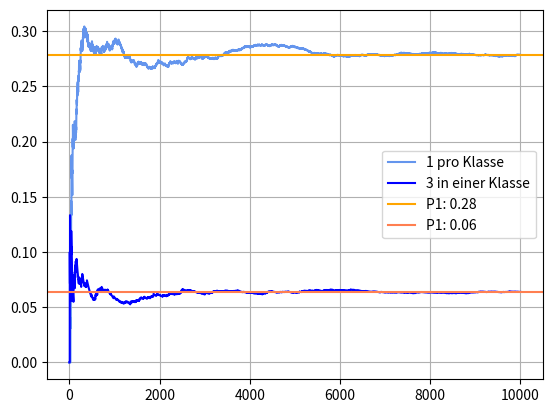

Write the Python code that produced this figure.
import numpy as np
import matplotlib.pyplot as plt


schlaue = np.full(3, 1)
andere = np.full(15-len(schlaue), 0)
simulation = 10000

schlau_pro_klass = 0
drei_schlau = 0

res_1_pro_kl = []
res_3_pro_kl = []

for i in range(simulation):
    studenten = np.concatenate((schlaue, andere))
    np.random.shuffle(studenten)

    classes = np.array_split(studenten, 3)

    schlau_counter = [np.sum(cls) for cls in classes]

    if schlau_counter.count(1) == 3:
        schlau_pro_klass += 1

    if 3 in schlau_counter:
        drei_schlau += 1

    res_1_pro_kl.append(schlau_pro_klass/(i+1))
    res_3_pro_kl.append(drei_schlau/(i+1))

w1 = schlau_pro_klass / simulation
w2 = drei_schlau / simulation

plt.plot(res_1_pro_kl, color="cornflowerblue", label="1 pro Klasse")
plt.plot(res_3_pro_kl, color="blue", label="3 in einer Klasse")
plt.axhline(y=w1, color="orange", label=f"P1: {w1:.2f}")
plt.axhline(y=w2, color="coral", label=f"P1: {w2:.2f}")
plt.legend()
plt.grid(True)
plt.show()
